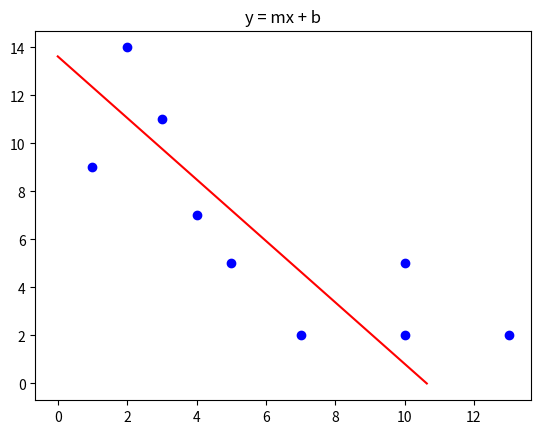

Source code (Python):
#This program will allow you to find a straight that ajusts to the following data through least squares method
#Using matplotlib
#Graph libraries
from matplotlib import pyplot as plt

xList = [7, 1, 10, 5, 4, 3, 13, 10, 2]
yList = [2, 9, 2, 5, 7, 11, 2, 5, 14]



def getList_summatory(x):
    sumatory = 0
    for i in range(len(x)):
        sumatory += x[i]

    return sumatory

def getXY_summatory(x, y):
    xy_sum = 0
    if not len(x) > len(y) or len(y) > len(x):
        for i in range(len(x)):
            xy_sum += (x[i] * y[i])
    return xy_sum


def getXPow_summatory(x):
    xpow_sum = 0
    for i in range(len(x)):
        xpow_sum += x[i] **2
    return xpow_sum


def getA_value():
    x_sum = getList_summatory(xList)
    xpow_sum = getXPow_summatory(xList)
    y_sum = getList_summatory(yList)
    xy_sum = getXY_summatory(xList, yList)

    a = ((len(xList) * xy_sum) - (x_sum * y_sum)) / ((len(xList) * xpow_sum) - x_sum **2)
    print("A value is: "+ str(a))
    return a

def getB_value():
    y_sum = getList_summatory(yList)
    x_sum = getList_summatory(xList)
    
    b = (y_sum - (getA_value() * x_sum)) / len(xList)
    print("B value is: " + str(b))
    return b

print("Y value is: " + str(getA_value() + getB_value()))

def getPoints():
    points = []
    for i in range(len(xList)):
        points.append([xList[i], yList[i]])
    
    print(points)
    return points


a = getPoints()
plt.plot(*zip(*a),  marker='o', color='b', ls='')
plt.plot([0, (getA_value() + getB_value())], [-1 * (getB_value() / getA_value()), 0], color = "r")
plt.title("y = mx + b")
plt.show()